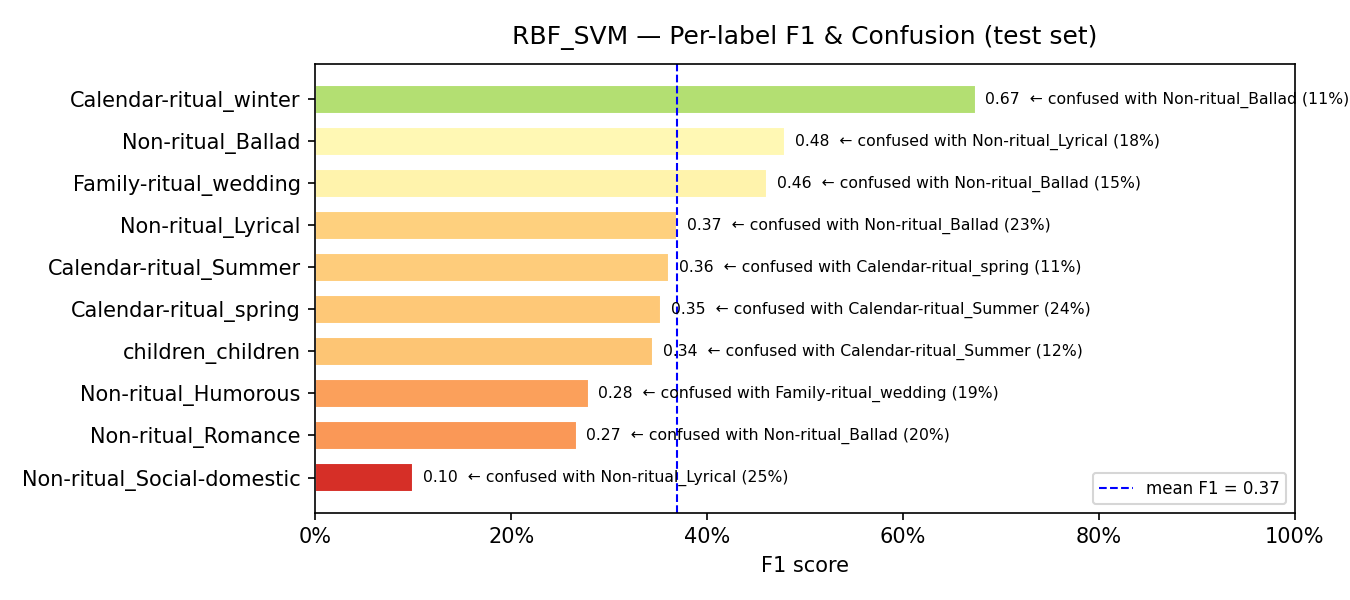

Values plotted in this chart, from the file beside it:
model, label, support, precision, recall, f1, confusion_rate, top_confused_with, top_confused_pct
RBF_SVM, Non-ritual_Social-domestic, 8, 0.0833, 0.125, 0.1, 0.875, Non-ritual_Lyrical, 0.25
RBF_SVM, Non-ritual_Romance, 5, 0.2, 0.4, 0.2667, 0.6, Non-ritual_Ballad, 0.2
RBF_SVM, Non-ritual_Humorous, 16, 0.2222, 0.375, 0.2791, 0.625, Family-ritual_wedding, 0.1875
RBF_SVM, children_children, 8, 0.2381, 0.625, 0.3448, 0.375, Calendar-ritual_Summer, 0.125
RBF_SVM, Calendar-ritual_spring, 55, 0.5, 0.2727, 0.3529, 0.7273, Calendar-ritual_Summer, 0.2364
RBF_SVM, Calendar-ritual_Summer, 38, 0.3824, 0.3421, 0.3611, 0.6579, Calendar-ritual_spring, 0.1053
RBF_SVM, Non-ritual_Lyrical, 31, 0.3529, 0.3871, 0.3692, 0.6129, Non-ritual_Ballad, 0.2258
RBF_SVM, Family-ritual_wedding, 52, 0.5385, 0.4038, 0.4615, 0.5962, Non-ritual_Ballad, 0.1538
RBF_SVM, Non-ritual_Ballad, 60, 0.4615, 0.5, 0.48, 0.5, Non-ritual_Lyrical, 0.1833
RBF_SVM, Calendar-ritual_winter, 44, 0.6667, 0.6818, 0.6742, 0.3182, Non-ritual_Ballad, 0.1136
